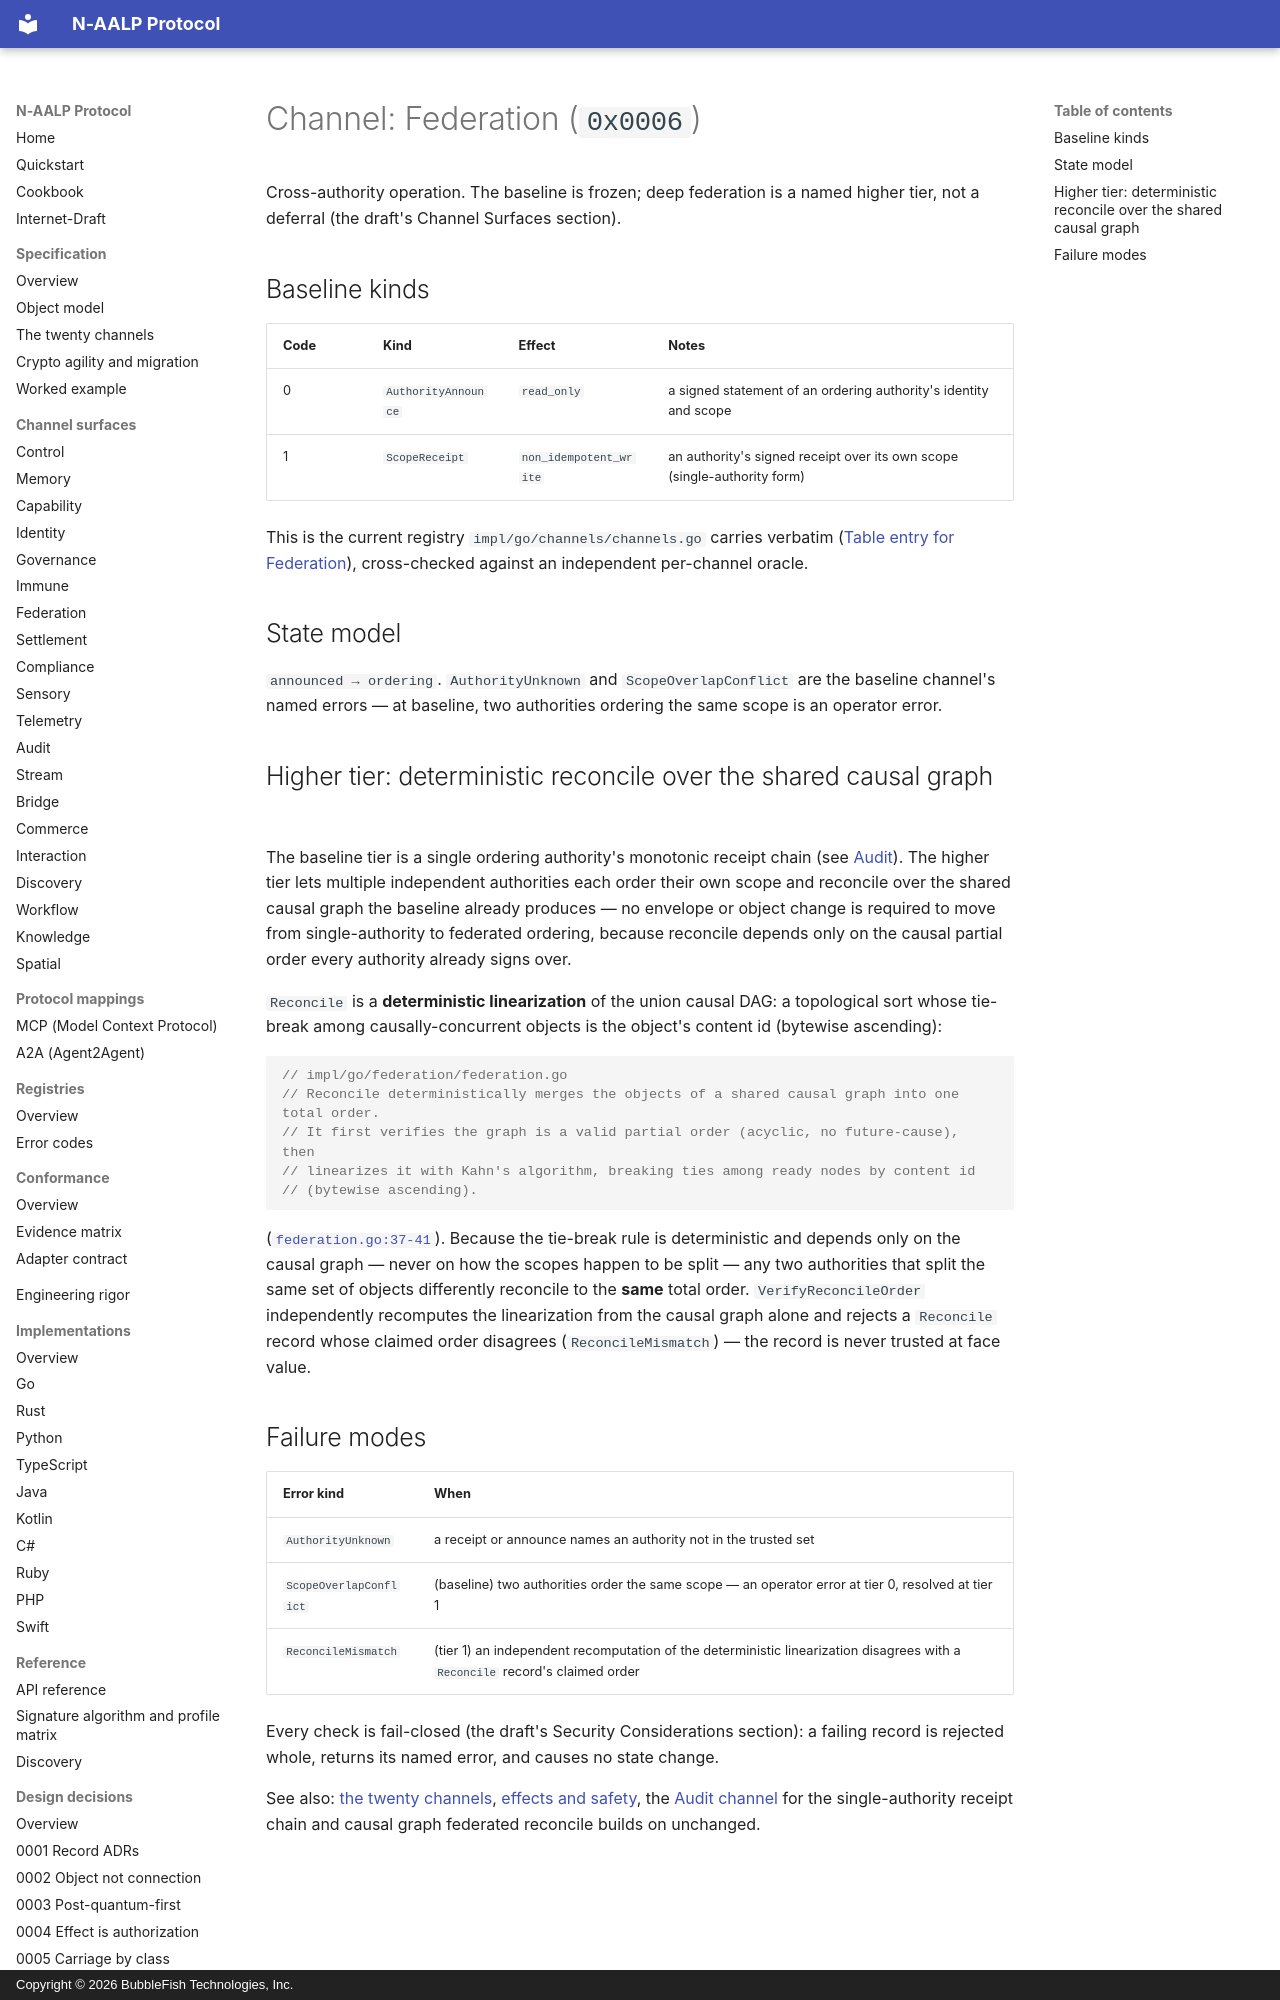

repository: bubblefish-tech/naalp_protocol · page: channels/federation/index.html · generator: mkdocs · copyright: Copyright © 2026 BubbleFish Technologies, Inc.

<!-- Copyright (c) 2026 BubbleFish Technologies, Inc. Apache-2.0. -->

# Channel: Federation (`0x0006`)

Cross-authority operation. The baseline is frozen; deep federation is a named higher tier, not a
deferral (the draft's Channel Surfaces section).

## Baseline kinds

| Code | Kind | Effect | Notes |
|---|---|---|---|
| 0 | `AuthorityAnnounce` | `read_only` | a signed statement of an ordering authority's identity and scope |
| 1 | `ScopeReceipt` | `non_idempotent_write` | an authority's signed receipt over its own scope (single-authority form) |

This is the current registry `impl/go/channels/channels.go` carries verbatim
([Table entry for Federation](https://github.com/bubblefish-tech/naalp_protocol/blob/main/impl/go/channels/channels.go#L70-L71)),
cross-checked against an independent per-channel oracle.

## State model

`announced → ordering`. `AuthorityUnknown` and `ScopeOverlapConflict` are the baseline channel's
named errors — at baseline, two authorities ordering the same scope is an operator error.

## Higher tier: deterministic reconcile over the shared causal graph

The baseline tier is a single ordering authority's monotonic receipt chain (see
[Audit](audit.md)). The higher tier lets multiple independent authorities each order their own
scope and reconcile over the shared causal graph the baseline already produces — no envelope or
object change is required to move from single-authority to federated ordering, because reconcile
depends only on the causal partial order every authority already signs over.

`Reconcile` is a **deterministic linearization** of the union causal DAG: a topological sort whose
tie-break among causally-concurrent objects is the object's content id (bytewise ascending):

```go
// impl/go/federation/federation.go
// Reconcile deterministically merges the objects of a shared causal graph into one total order.
// It first verifies the graph is a valid partial order (acyclic, no future-cause), then
// linearizes it with Kahn's algorithm, breaking ties among ready nodes by content id
// (bytewise ascending).
```

([`federation.go:37-41`](https://github.com/bubblefish-tech/naalp_protocol/blob/main/impl/go/federation/federation.go#L37-L41)).
Because the tie-break rule is deterministic and depends only on the causal graph — never on how the
scopes happen to be split — any two authorities that split the same set of objects differently
reconcile to the **same** total order. `VerifyReconcileOrder` independently recomputes the
linearization from the causal graph alone and rejects a `Reconcile` record whose claimed order
disagrees (`ReconcileMismatch`) — the record is never trusted at face value.
